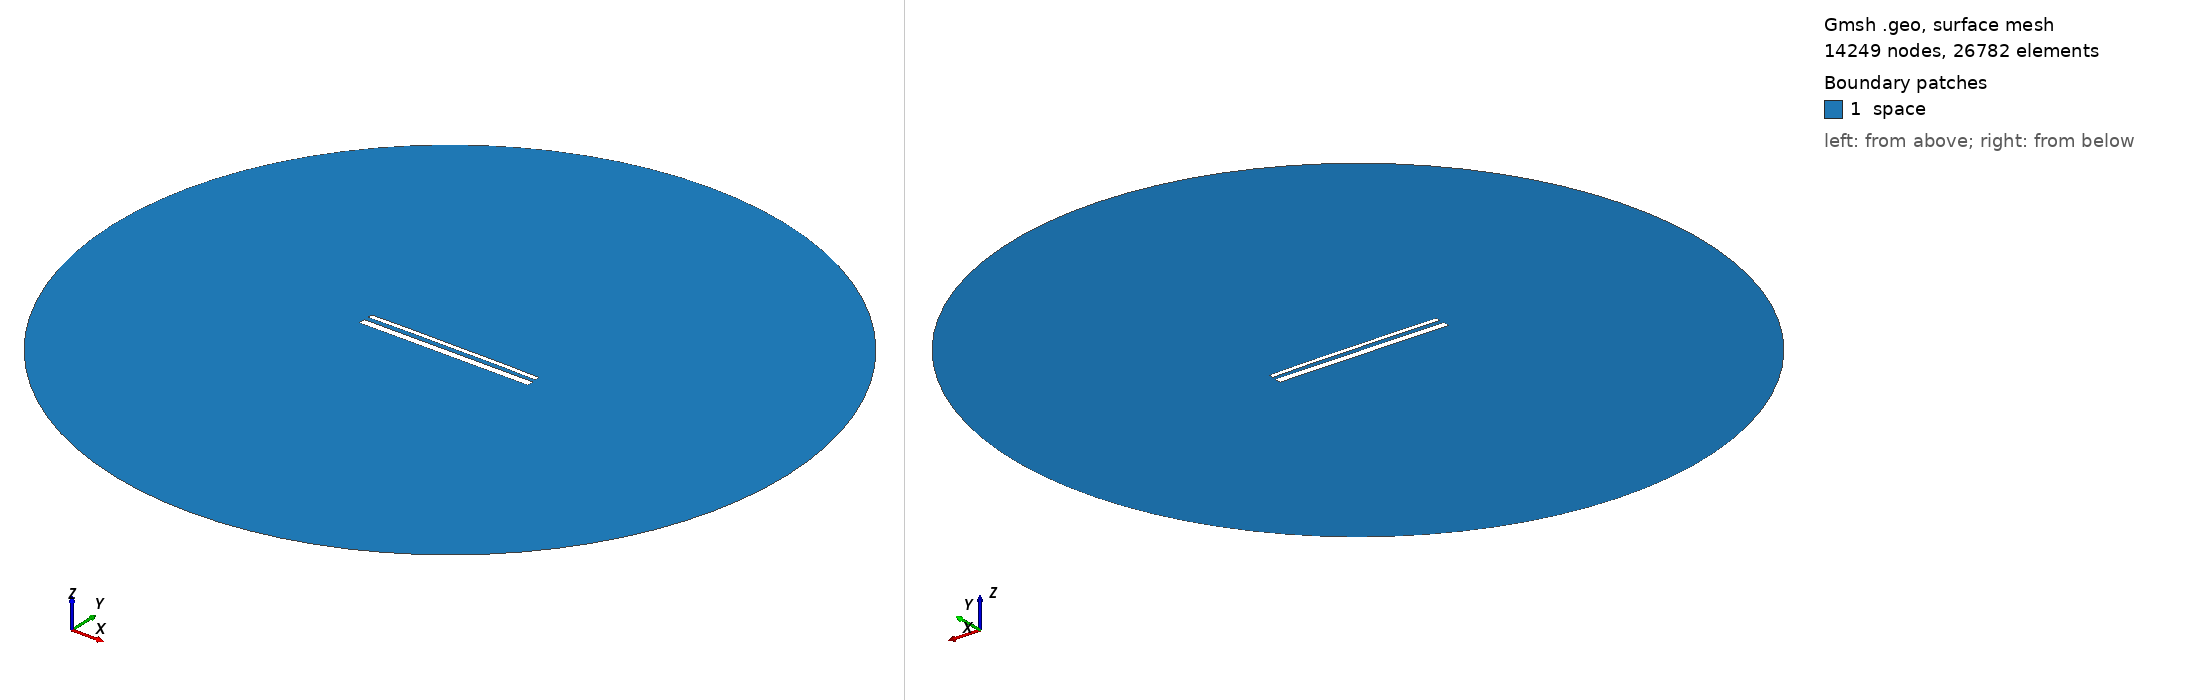

Gmsh geometry script, surface-meshed: 14249 nodes, 26782 surface elements. Boundary patches (legend numbers): 1 space. Left view from above one corner, right view from below the opposite corner. Legend entries are the model's physical surfaces. The drawing asked Gmsh for element sizes between 1% and 20% of the model's largest extent; the script's own settings can give other sizes.

=== 15239.geo (drawn) ===
//---------------------------------------
// Geometry kernel
//---------------------------------------

SetFactory("OpenCASCADE");



//---------------------------------------
// Parameters of the geometry
//---------------------------------------

// Overetch of the upper plate
overetch = 0.5;

// Distance between the plates
distance = 2.5;

// Discretization over the x axis (for the deformation)
nx = 50; 

// Length of the plate
L = 100 - overetch; 

// Number of modes
n = 4; 

// 1st mode coefficient
coeff(1) = -0.075;
beta(1) = 0.596864 * 3.1415926535 / L;

// 2nd mode coefficient
coeff(2) = 0.15;
beta(2) = 1.49418 * 3.1415926535 / L;

// 3rd mode coefficient
coeff(3) = 0.0;
beta(3) = 2.50025 * 3.1415926535 / L;

// 4th mode coefficient
coeff(4) = 0.07499999999999998;
beta(4) = 3.49999 * 3.1415926535 / L;



//---------------------------------------
// Upper plate (deformed rectangle)
//---------------------------------------

// Coordiantes of the upper plate
xmin = -50;
xmax = 50 - overetch;

// Height of the upper plate
yheight = 4 - 2 * overetch;

// Indexes of the points
UpperID[] = {};
LowerID[] = {};
LeftID[] = {};
RightID[] = {};

// Point index
p = 1;

// Horizontal edges
For i In {1:nx}
    x = xmin + (i-1)*(xmax - xmin)/(nx-1);

    y_bottom = distance / 2 + overetch;
    For j In {1:n}
        C = (Cosh(beta(j)*L) + Cos(beta(j)*L)) / (Sinh(beta(j)*L) + Sin(beta(j)*L));
        y_bottom  = y_bottom + coeff(j) * (Cosh(beta(j)*(x+50)) - Cos(beta(j)*(x+50)) - C * (Sinh(beta(j)*(x+50)) - Sin(beta(j)*(x+50))));
    EndFor

    y_top = y_bottom + yheight;

    Point(p) = {x, y_top, 0, 1.0};
    UpperID[i] = p;
    p = p + 1;

    Point(p) = {x, y_bottom, 0, 1.0};
    LowerID[i] = p;
    p = p + 1;
EndFor

// Create point lists
UpperPts[] = {}; LowerPts[] = {};
For i In {1:nx}
  UpperPts[] += {UpperID[i]};
  LowerPts[] += {LowerID[i]};
EndFor

// Build splines
Spline(1) = {UpperPts[]};
Spline(2) = {LowerPts[]};
Line(3) = {LowerPts[nx-1], UpperPts[nx-1]};
Line(4) = {LowerPts[0], UpperPts[0]};

// Build the plane surface
Curve Loop(1) = {2, 3, -1, -4};
Plane Surface(1) = {1};



//---------------------------------------
// Lower plate (rectangle)
//---------------------------------------

// Vertices
Point(1001) = {-50, -1, 0, 1.0};
Point(1002) = { 50, -1, 0, 1.0};
Point(1003) = { 50,  -5, 0, 1.0};
Point(1004) = {-50,  -5, 0, 1.0};

// Edges
Line(5) = {1001, 1002};
Line(6) = {1002, 1003};
Line(7) = {1003, 1004};
Line(8) = {1004, 1001};

// Plane surface
Line Loop(2) = {5, 6, 7, 8};
Plane Surface(2) = {2}; 



//---------------------------------------
// Outer (fictious) boundary
//---------------------------------------

// Points
Point(1005) = {0, 0, 0};       // Center
Point(1006) = {200, 0, 0};     // Start point
Point(1007) = {0, 200, 0};     // 90 degrees
Point(1008) = {-200, 0, 0};    // 180 degrees
Point(1009) = {0, -200, 0};    // 270 degrees

// Circle arcs (each needs start, center, end)
Circle(9) = {1006, 1005, 1007};
Circle(10) = {1007, 1005, 1008};
Circle(11) = {1008, 1005, 1009};
Circle(12) = {1009, 1005, 1006};

// Plane surface for the entire domain
Curve Loop(3) = {9, 10, 11, 12};
Surface(3) = {3};

// Subtract the plates from the whole domain to obtain the actual domain where we want to solve the equations
BooleanDifference{ Surface{3}; Delete; }{ Surface{1}; Surface{2}; Delete; }




//---------------------------------------
// Transfinite Lines/Curves
//---------------------------------------

// Set the number of points on the boundaries
r = 7;

// Plates
Transfinite Curve {1, 2} = 50*r Using Progression 1;
Transfinite Curve {3, 4} = 2*r Using Progression 1;
Transfinite Line {5, 7} = 50*r Using Progression 1;
Transfinite Line {6, 8} = 2*r Using Progression 1;

// Outer boundary
Transfinite Line {9, 10, 11, 12} = 20 Using Progression 1;



//---------------------------------------
// Physical groups
//---------------------------------------                

// Physical curves (boundaries)
Physical Line("force_segment", 10) = {2};
Physical Line("upper_plate", 11) = {1, 3, 4};
Physical Line("lower_plate", 12) = {5, 6, 7, 8};
Physical Line("boundary", 20) = {9, 10, 11, 12};

// Physical Surfaces
Physical Surface("space", 30) = {3};



//---------------------------------------
// 6. Generate the Mesh
//---------------------------------------

// 2D mesh generation
Mesh 2;
